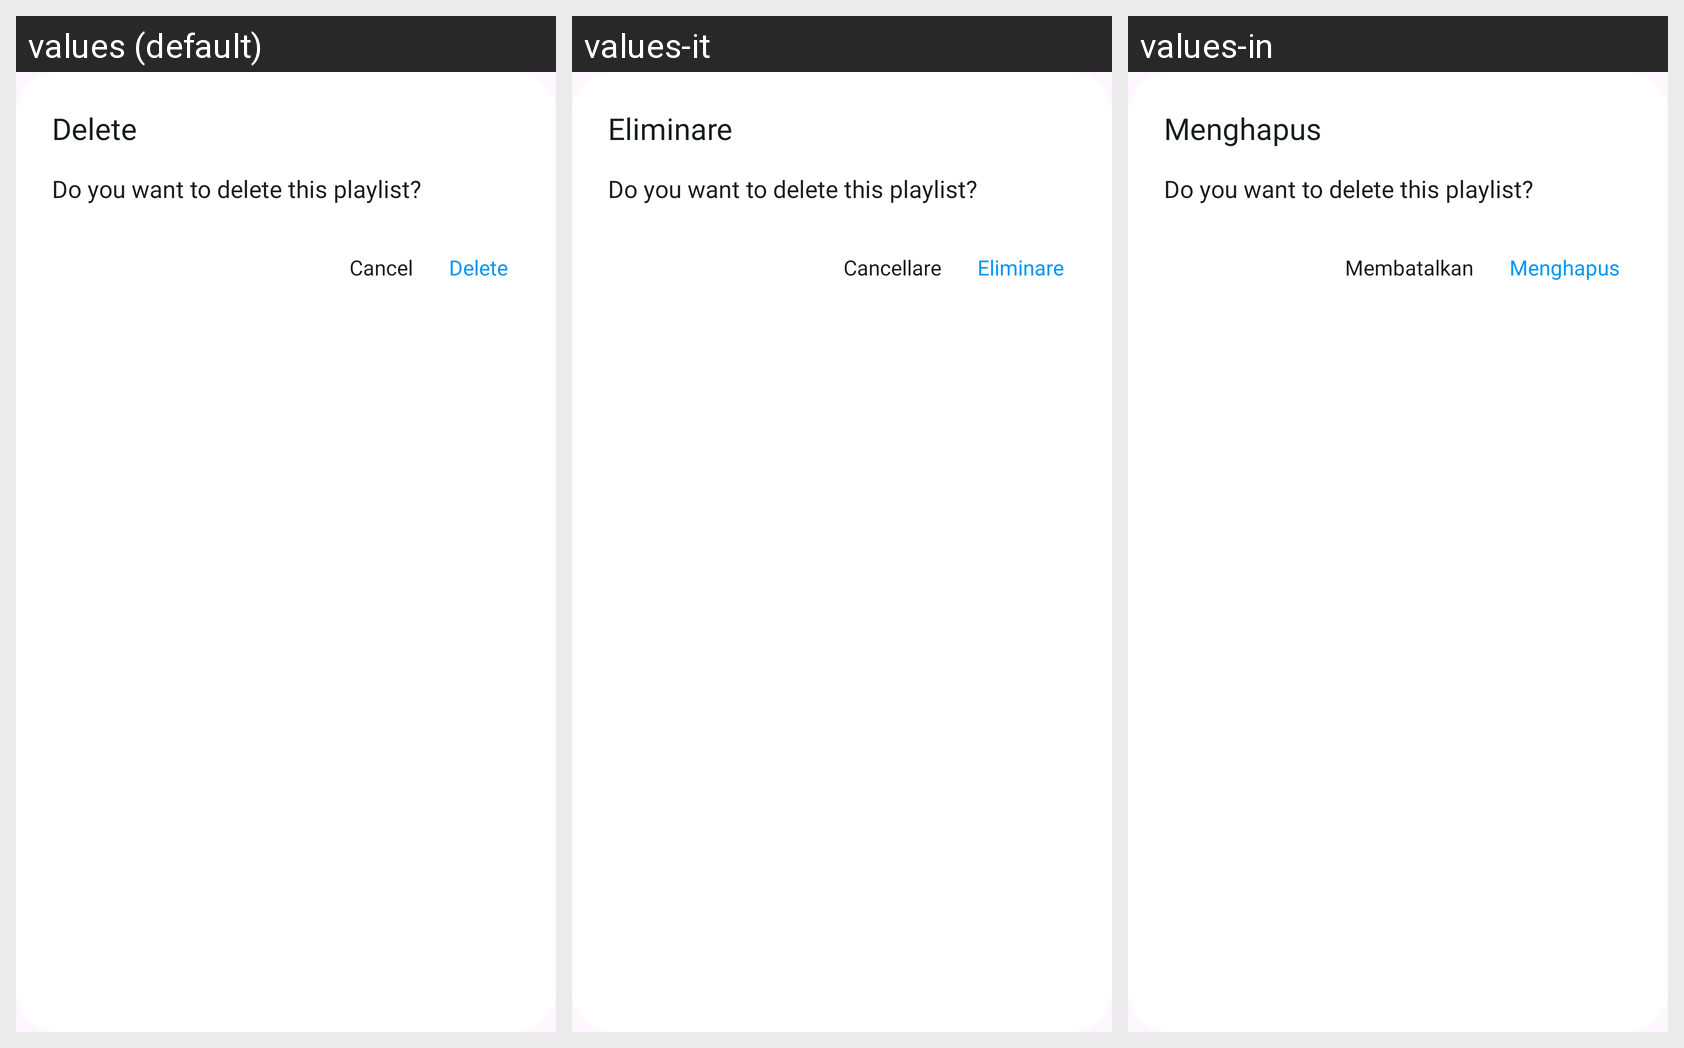

Locale-by-locale string values for the Android screen shown in this grid:
Android screen res/layout/confirm_del.xml rendered under 3 locales, left to right: values (default), values-it, values-in. Device: Nexus 5 (rendered at 1080×1920; each locale shown at half size, 540×960, under a caption strip naming it); theme Theme.IPTV.
Other locales in the repository, not shown: values-ar, values-bn, values-de, values-es, values-fr, values-hi, values-ko, values-pt, values-ru.
Strings drawn on this screen, with the default value and each locale's value (text and hints the layout hard-codes, and strings that could not be matched under every locale, appear in the picture but are not listed):

delete_dialog
  values: Delete
  values-it: Eliminare
  values-in: Menghapus

cancel
  values: Cancel
  values-it: Cancellare
  values-in: Membatalkan

delete_cf_dialog
  values: Delete
  values-it: Eliminare
  values-in: Menghapus
